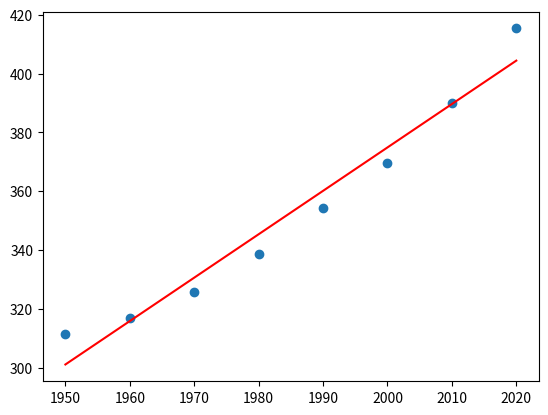

This figure's Python source:
import matplotlib.pyplot as plt
yil = [1880, 1890, 1900, 1910, 1920, 1930, 1940, 1950, 1960, 1970, 1980, 1990, 2000, 2010, 2020]
co2 = [290.8, 294.4, 295.7, 300.1, 303.4, 307.5, 311.3, 311.3, 316.9, 325.7, 338.8, 354.4, 369.6, 389.9, 415.4 ]

yil = yil[7:] # verinin 1950 yılından sonrasını inceledik
co2 = co2[7:] # çalışma yapacak alanı belirledik

# Elde bulunan verilere ile lineer regrasyon ( y = ax + b ) denklemine göre yapar. 
# Katsayı özelliği a değerini verir, sabit özelliği b değerini verir.

class LineerRegresyon:

    def ortalama(self, liste): 
        toplam = 0
        for i in range(len(liste)):
            toplam += liste[i]
        return toplam / len(liste)
    
    # Lineer regresyonu kullanarak, X verilerini Y verilerine uydurmaya çalışır.   
    def uydur(self, x, y):
        ortalama_x=self.ortalama(x)
        ortalama_y=self.ortalama(y)
        ust = 0
        alt = 0
        for i in range(len(x)):
            ust += (x[i] - ortalama_x) * (y[i] - ortalama_y)
            alt += (x[i] - ortalama_x) ** 2    
        self.katsayi = ust / alt
        self.sabit = ortalama_y - self.katsayi * ortalama_x
        print(f" Denklem: CO2 =  {self.sabit} + {self.katsayi} * Yıl")
    
    # Verilen X değeri için uydurulan regresyon formülünü kullanarak, Y değerini tahmin eder.
    def tahmin(self, x):
        return self.katsayi * x + self.sabit
         
    def standart_sapma(self, liste):
        o = self.ortalama(liste)
        toplam = 0
        for i in range(len(liste)):
            toplam += (liste[i] - o) ** 2
        return (toplam / len(liste)) ** 0.5
    
    # Verilen değerleri ve tahmin edilen değerleri aynı grafik üzerinde çizer.
    def oturt(self,x,y):
        ux = [x[0], x[-1]]
        uy = [self.tahmin(x[0]), self.tahmin(x[-1])] 
        plt.plot(ux, uy, "r")
        plt.scatter(x, y)
        plt.show()

model = LineerRegresyon()
model.uydur(yil,co2)
print(model.tahmin(2040))
print(model.standart_sapma(co2))
model.oturt(yil,co2)